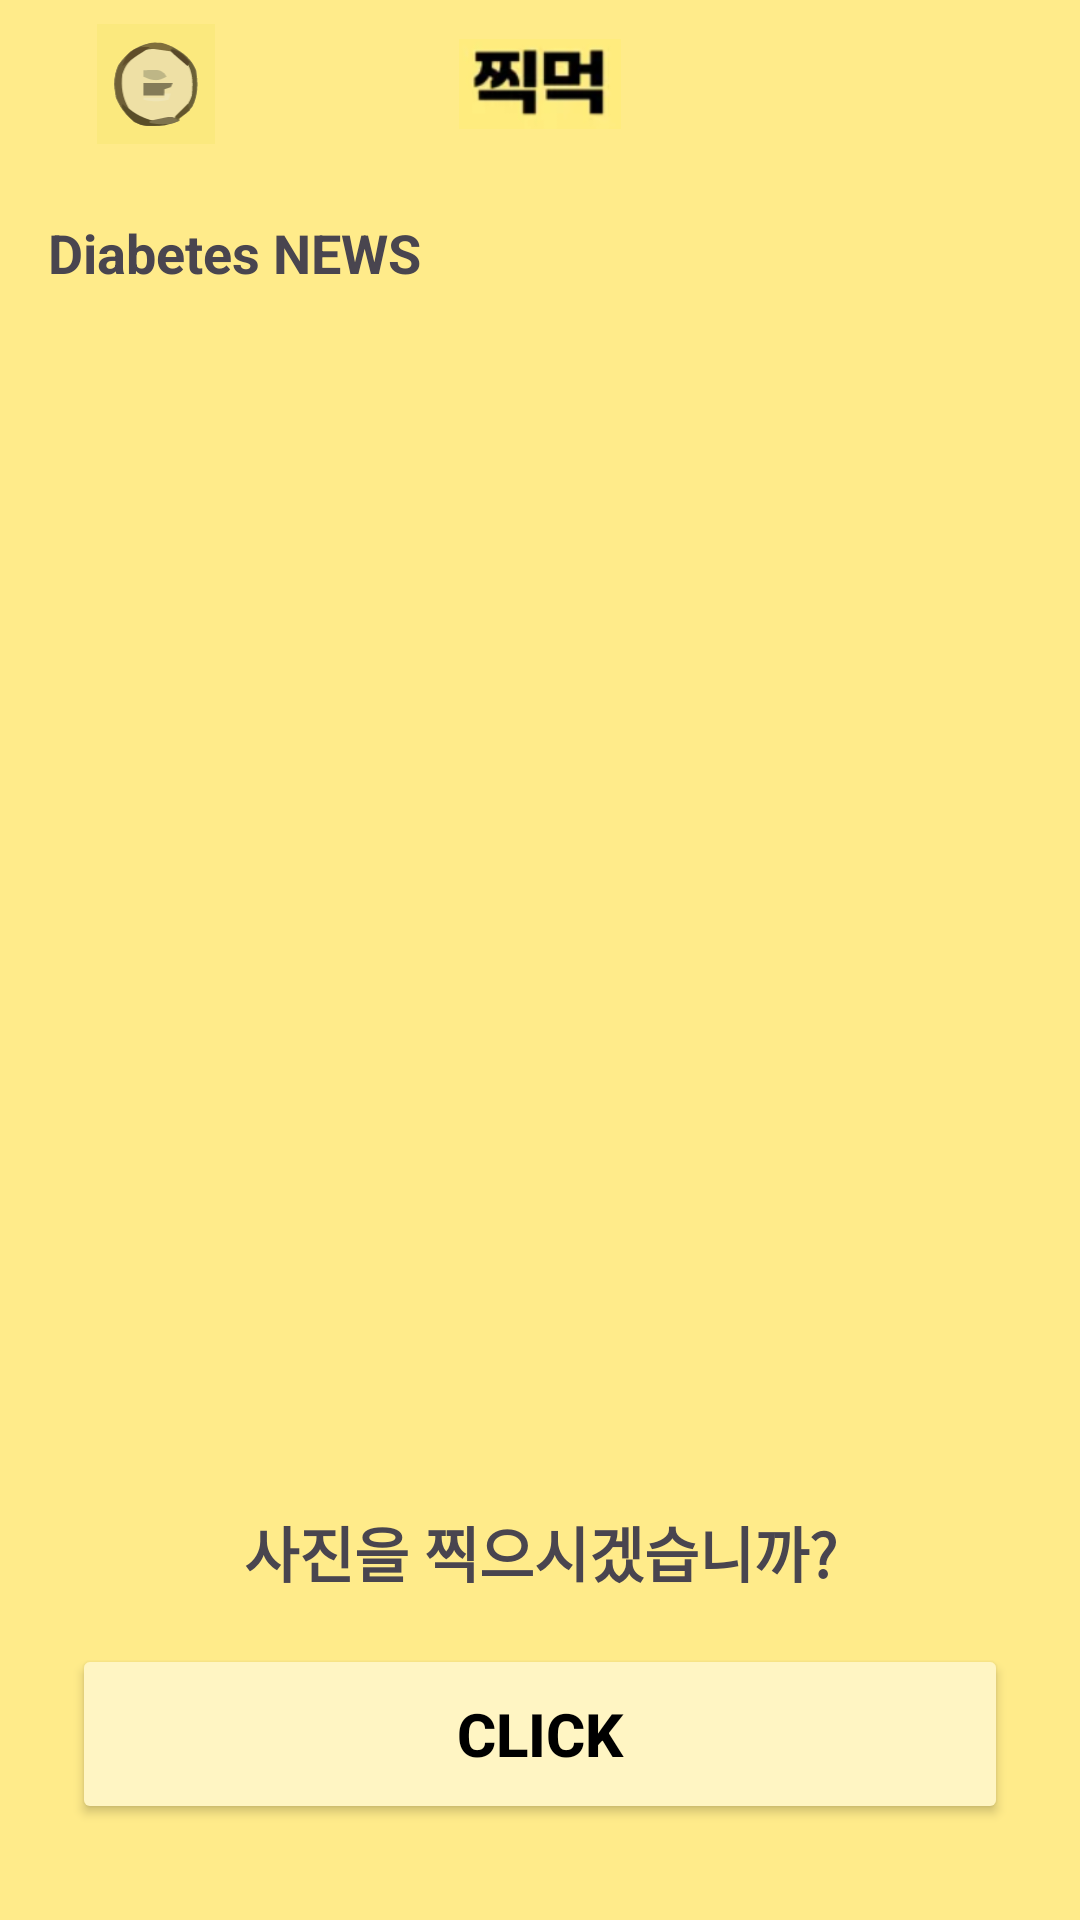

Write the Android layout XML for this screen, with the resource values it uses.
<!-- AndroidManifest.xml: application theme Theme.VS -->
<!-- res/layout/activity_main.xml -->
<?xml version="1.0" encoding="utf-8"?>
<androidx.constraintlayout.widget.ConstraintLayout xmlns:android="http://schemas.android.com/apk/res/android"
    xmlns:app="http://schemas.android.com/apk/res-auto"
    xmlns:tools="http://schemas.android.com/tools"
    android:layout_width="match_parent"
    android:layout_height="match_parent"
    android:background="#FFEB8A"
    tools:context=".MainActivity">


    <androidx.appcompat.widget.Toolbar
        android:id="@+id/toolbar"
        android:layout_width="0dp"
        android:layout_height="56dp"
        app:layout_constraintTop_toTopOf="parent"
        app:layout_constraintStart_toStartOf="parent"
        app:layout_constraintEnd_toEndOf="parent">

        <ImageView
            android:id="@+id/menuButton"
            android:layout_width="wrap_content"
            android:layout_height="wrap_content"
            android:layout_gravity="start"
            android:padding="8dp"
            android:contentDescription="Menu Button"

            android:src="@drawable/ic_my_menu" />

        <ImageView
            android:id="@+id/logoImageView"
            android:layout_width="wrap_content"
            android:layout_height="30dp"
            android:src="@drawable/logo_jjikmeok"
            android:layout_gravity="center"/>

    </androidx.appcompat.widget.Toolbar>

    <TextView
        android:id="@+id/newsTitle"
        android:layout_width="wrap_content"
        android:layout_height="wrap_content"
        android:text="Diabetes NEWS"
        android:textStyle="bold"
        android:textSize="18sp"
        android:layout_marginStart="16dp"
        android:layout_marginTop="16dp"
        app:layout_constraintTop_toBottomOf="@id/toolbar"
        app:layout_constraintStart_toStartOf="parent"/>

    <androidx.recyclerview.widget.RecyclerView
        android:id="@+id/newsRecyclerView"
        android:layout_width="0dp"
        android:layout_height="0dp"
        android:layout_marginTop="8dp"
        app:layout_constraintTop_toBottomOf="@id/newsTitle"
        app:layout_constraintStart_toStartOf="parent"
        app:layout_constraintEnd_toEndOf="parent"
        app:layout_constraintBottom_toTopOf="@id/promptTextView"/>

    <TextView
        android:id="@+id/promptTextView"
        android:layout_width="wrap_content"
        android:layout_height="wrap_content"
        android:text="사진을 찍으시겠습니까?"
        android:textSize="20sp"
        android:textStyle="bold"
        android:layout_marginBottom="16dp"
        app:layout_constraintBottom_toTopOf="@id/cameraButton"
        app:layout_constraintStart_toStartOf="parent"
        app:layout_constraintEnd_toEndOf="parent" />

    <Button
        android:id="@+id/cameraButton"
        android:layout_width="0dp"
        android:layout_height="60dp"
        android:text="CLICK"
        android:textSize="20sp"
        android:textStyle="bold"
        android:textColor="@android:color/black"
        android:backgroundTint="#FFF5C3"
        android:layout_marginStart="24dp"
        android:layout_marginEnd="24dp"
        android:layout_marginBottom="32dp"
        app:layout_constraintBottom_toBottomOf="parent"
        app:layout_constraintStart_toStartOf="parent"
        app:layout_constraintEnd_toEndOf="parent" />

</androidx.constraintlayout.widget.ConstraintLayout>
<!-- resources referenced by this layout -->
<resources>
  <!-- drawable ic_my_menu: vector/xml drawable (drawable, 3809 chars, omitted) -->
  <!-- drawable logo_jjikmeok: png bitmap (drawable, 10108 bytes) -->
  <style name="Theme.VS" parent="Base.Theme.VS" />
  <style name="Base.Theme.VS" parent="Theme.Material3.DayNight.NoActionBar">
      </style>
</resources>
